Dataset: dataset (GitHub, maisiehapney/PlantCareApp). Classes: boston fern, cactus, chinese money plant, dragon tree, jade plant, orchid, peace lily, peacock plant, rubber plant, snake plant.

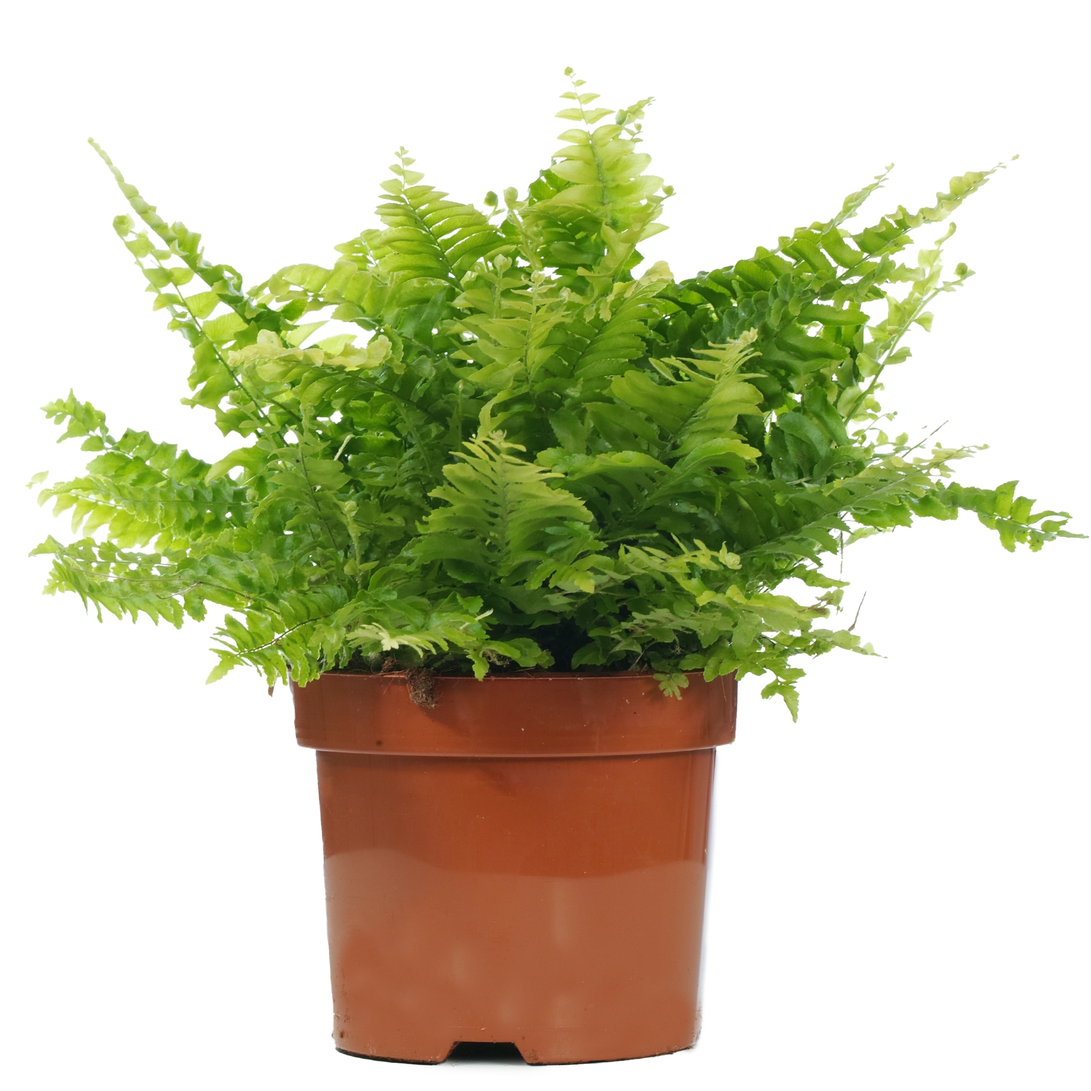
Label: boston fern

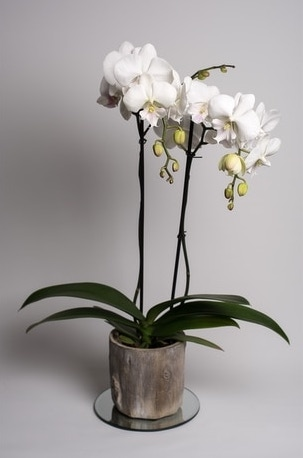
Label: orchid

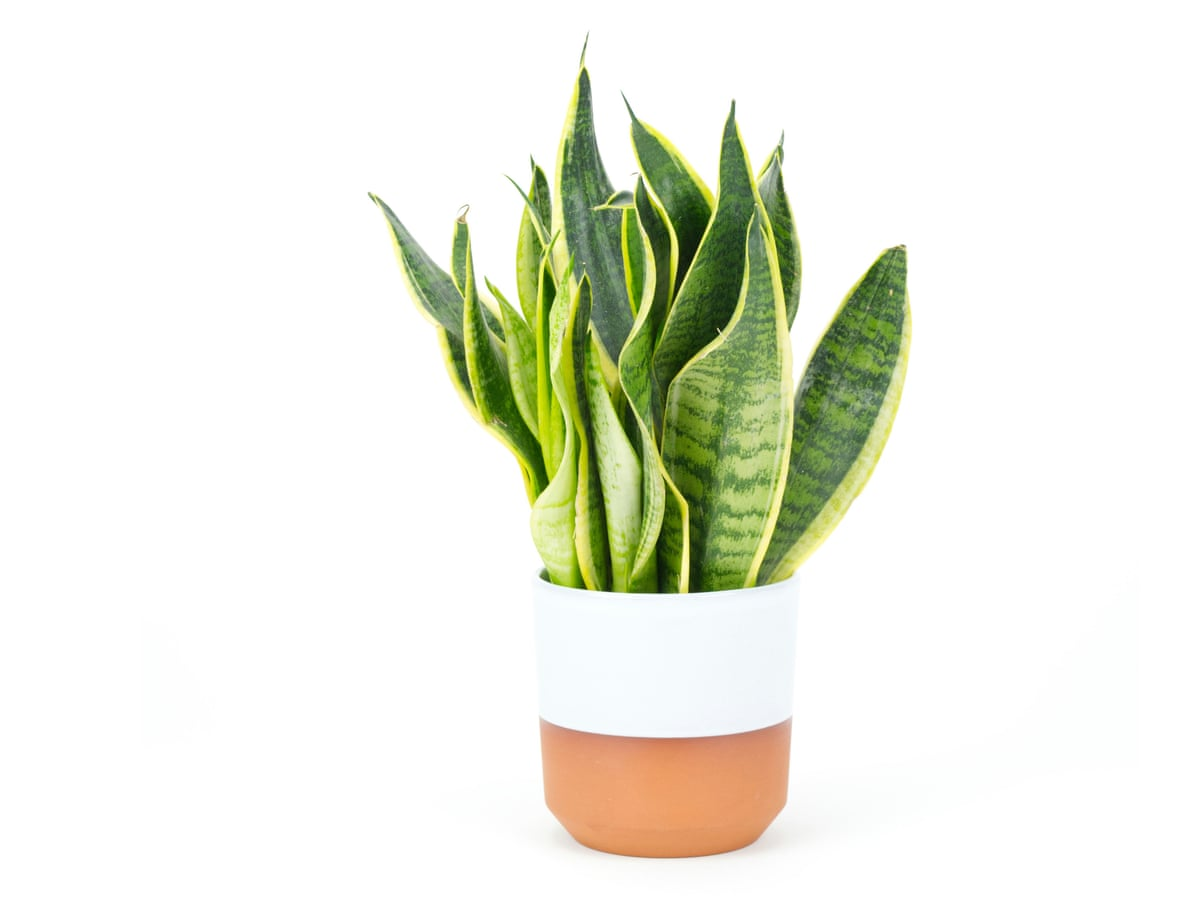
Label: snake plant

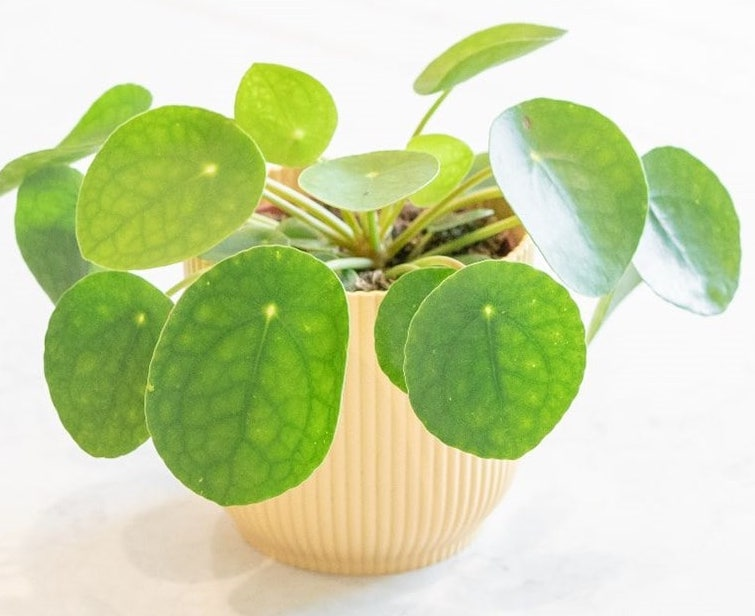
Label: chinese money plant

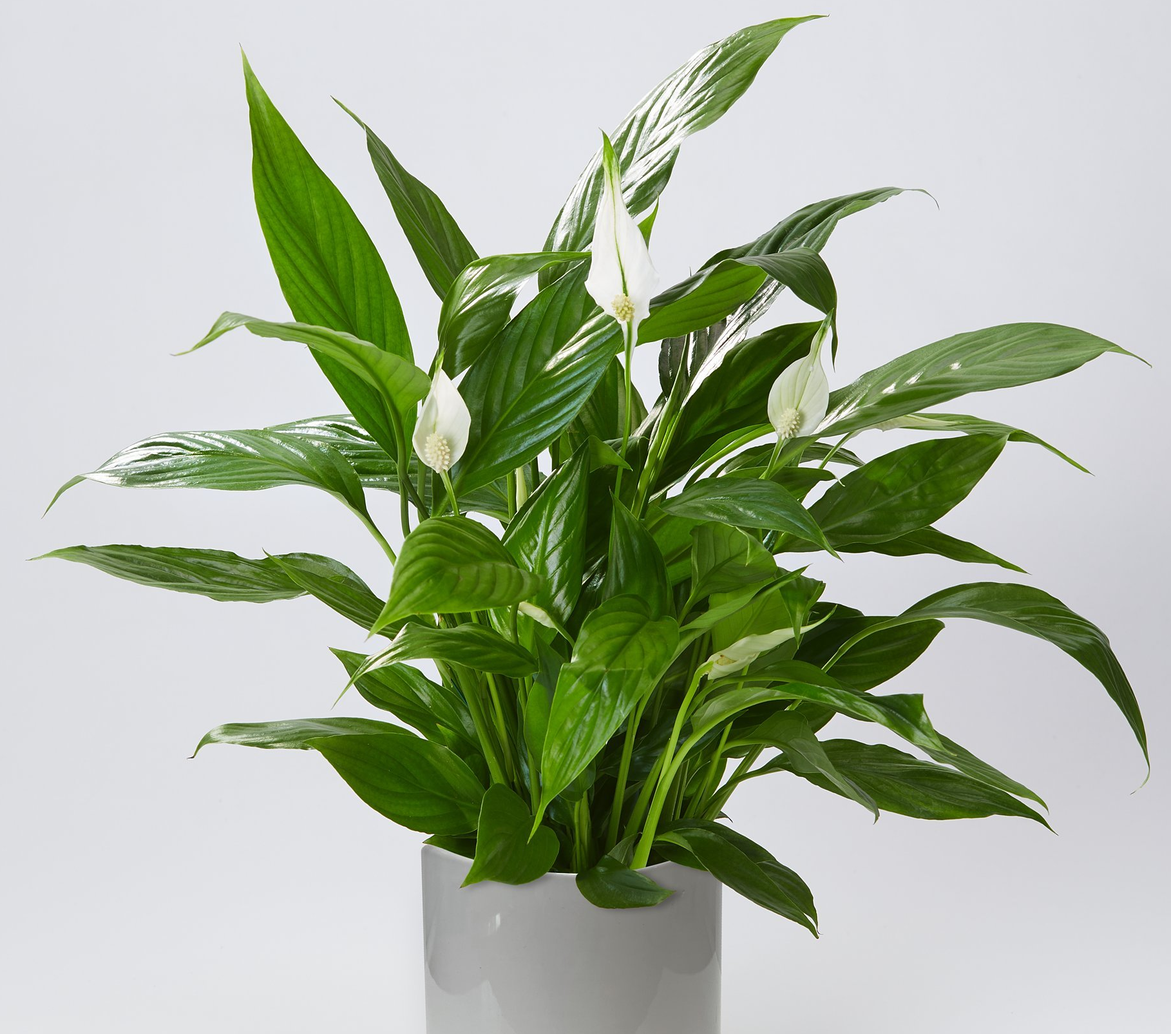
Label: peace lily

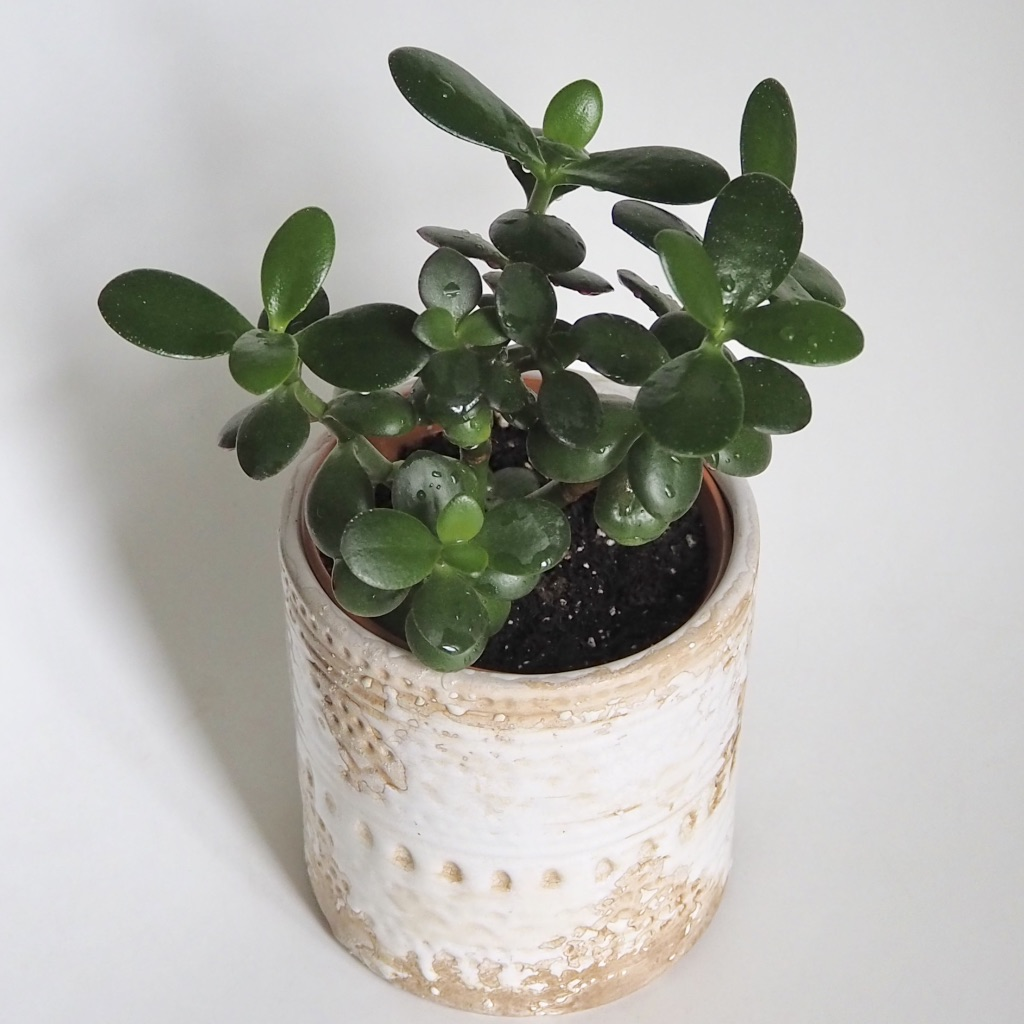
Label: jade plant
